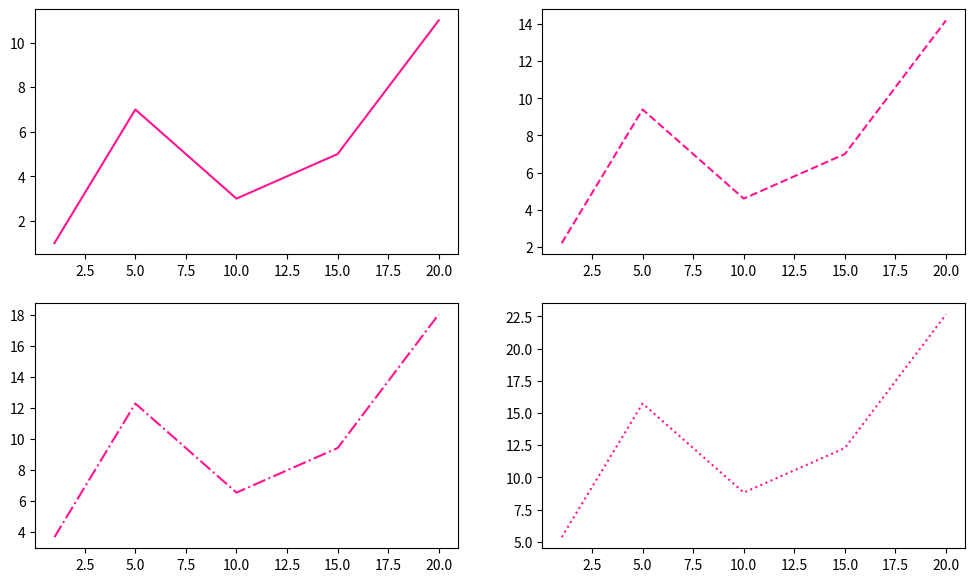

Generate this figure with matplotlib:
import matplotlib.pyplot as plt
import numpy as np

x = [1, 5, 10, 15, 20]
y1 = [1, 7, 3, 5, 11]
y2 = [i*1.2 + 1 for i in y1]
y3 = [i*1.2 + 1 for i in y2]
y4 = [i*1.2 + 1 for i in y3]

plt.figure(figsize=(12, 7))
33

plt.subplot(2, 2, 1)
plt.plot(x, y1, '-',color='deeppink')
plt.subplot(2, 2, 2)
plt.plot(x, y2, '--', color='deeppink')
plt.subplot(2, 2, 3)
plt.plot(x, y3, '-.', color='deeppink')
plt.subplot(2, 2, 4)
plt.plot(x, y4, ':', color='deeppink')

plt.show()
